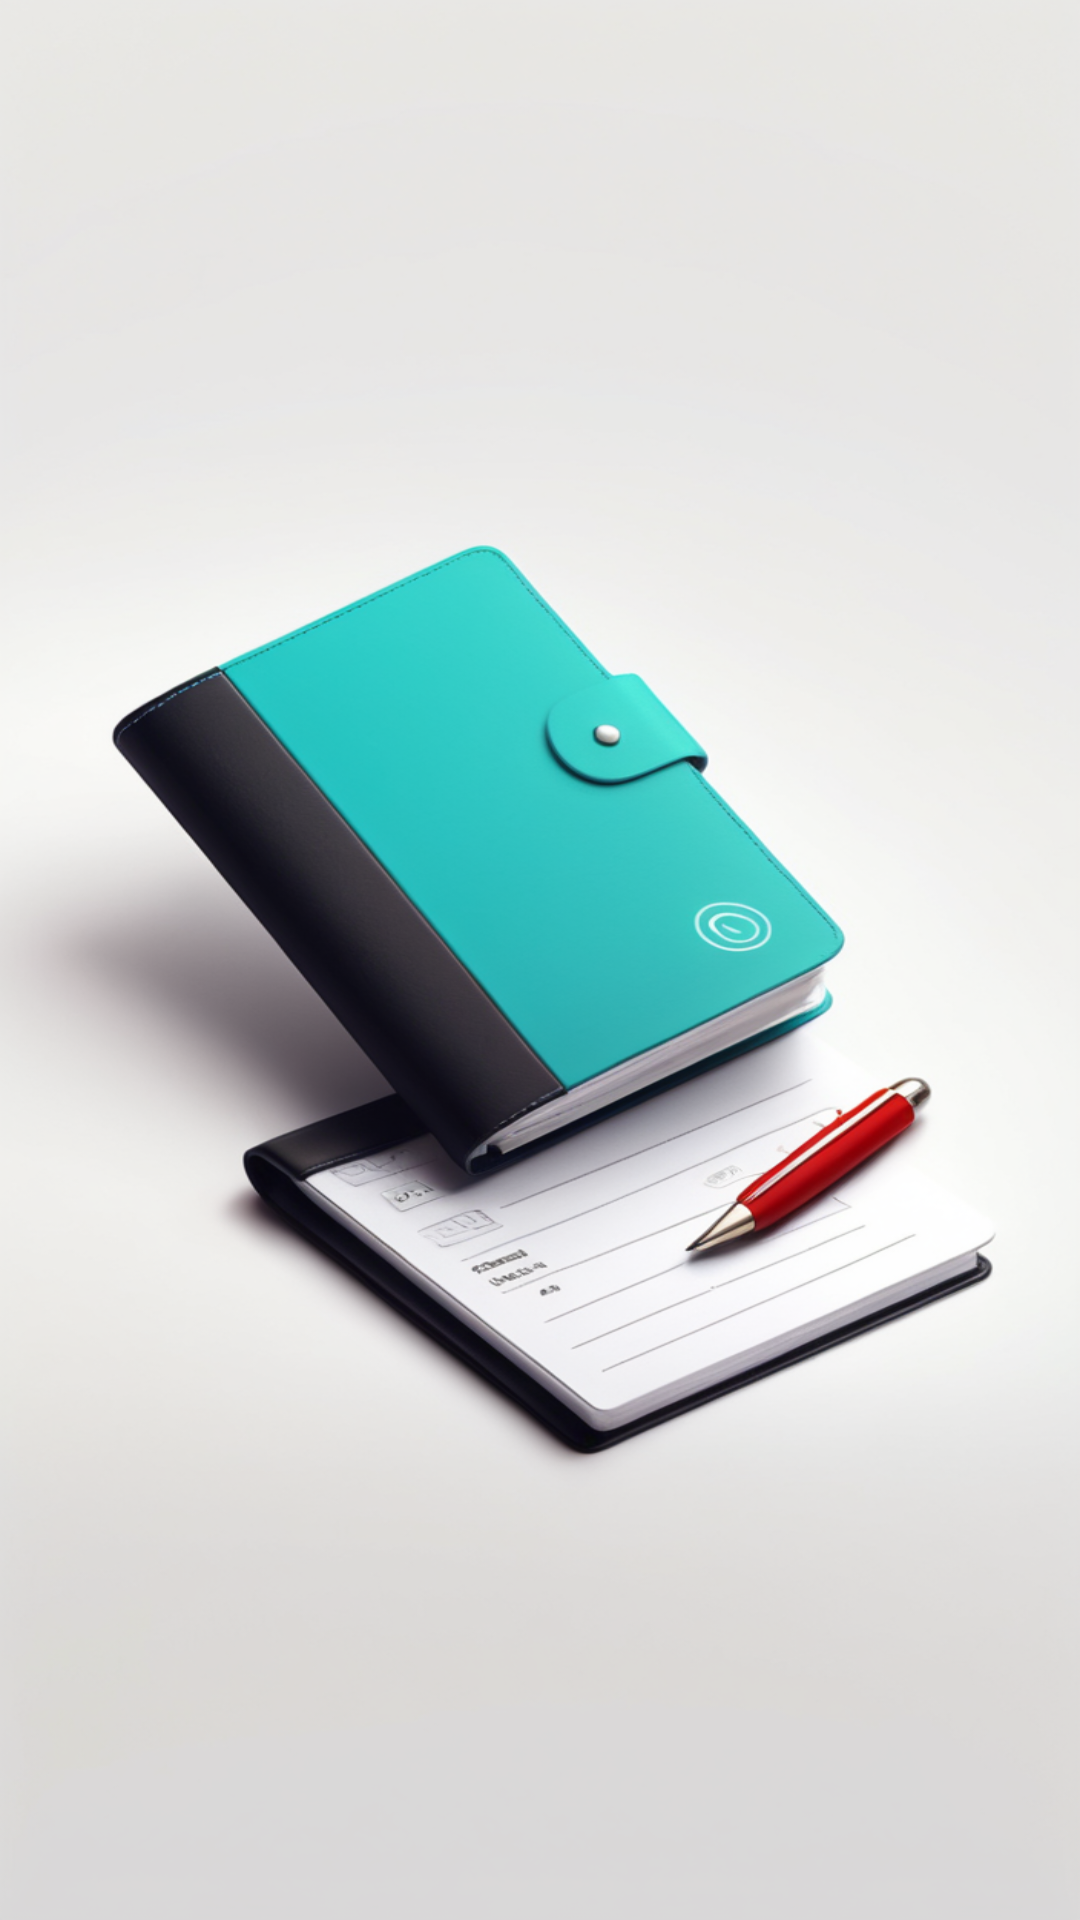

Here is an Android app screen rendered from its layout file. Give the layout XML and the strings, colors and styles it references.
<!-- AndroidManifest.xml: application theme Theme.MyHomePayList -->
<!-- res/layout/activity_splash.xml -->
<?xml version="1.0" encoding="utf-8"?>
<androidx.constraintlayout.widget.ConstraintLayout xmlns:android="http://schemas.android.com/apk/res/android"
    xmlns:app="http://schemas.android.com/apk/res-auto"
    xmlns:tools="http://schemas.android.com/tools"
    android:layout_width="match_parent"
    android:layout_height="match_parent"
    tools:context=".SplashActivity">

    <ImageView
        android:layout_width="wrap_content"
        android:layout_height="wrap_content"
        app:layout_constraintTop_toTopOf="parent"
        app:layout_constraintStart_toStartOf="parent"
        app:layout_constraintEnd_toEndOf="parent"
        app:layout_constraintBottom_toBottomOf="parent"
        android:background="@drawable/modern3"/>


</androidx.constraintlayout.widget.ConstraintLayout>
<!-- resources referenced by this layout -->
<resources>
  <!-- drawable modern3: png bitmap (drawable, 713084 bytes) -->
  <style name="Theme.MyHomePayList" parent="Theme.MaterialComponents.DayNight.DarkActionBar">
          
          <item name="colorPrimary">@color/purple_500</item>
          <item name="colorPrimaryVariant">@color/purple_700</item>
          <item name="colorOnPrimary">@color/white</item>
          
          <item name="colorSecondary">@color/teal_200</item>
          <item name="colorSecondaryVariant">@color/teal_700</item>
          <item name="colorOnSecondary">@color/black</item>
          
          <item name="android:statusBarColor">@color/purple_500</item>
          
      </style>
  <color name="purple_500">#ff0099cc</color>
  <color name="purple_700">#FF3700B3</color>
  <color name="white">#FFFFFFFF</color>
  <color name="teal_200">#FF03DAC5</color>
  <color name="teal_700">#FF018786</color>
  <color name="black">#FF000000</color>
</resources>
